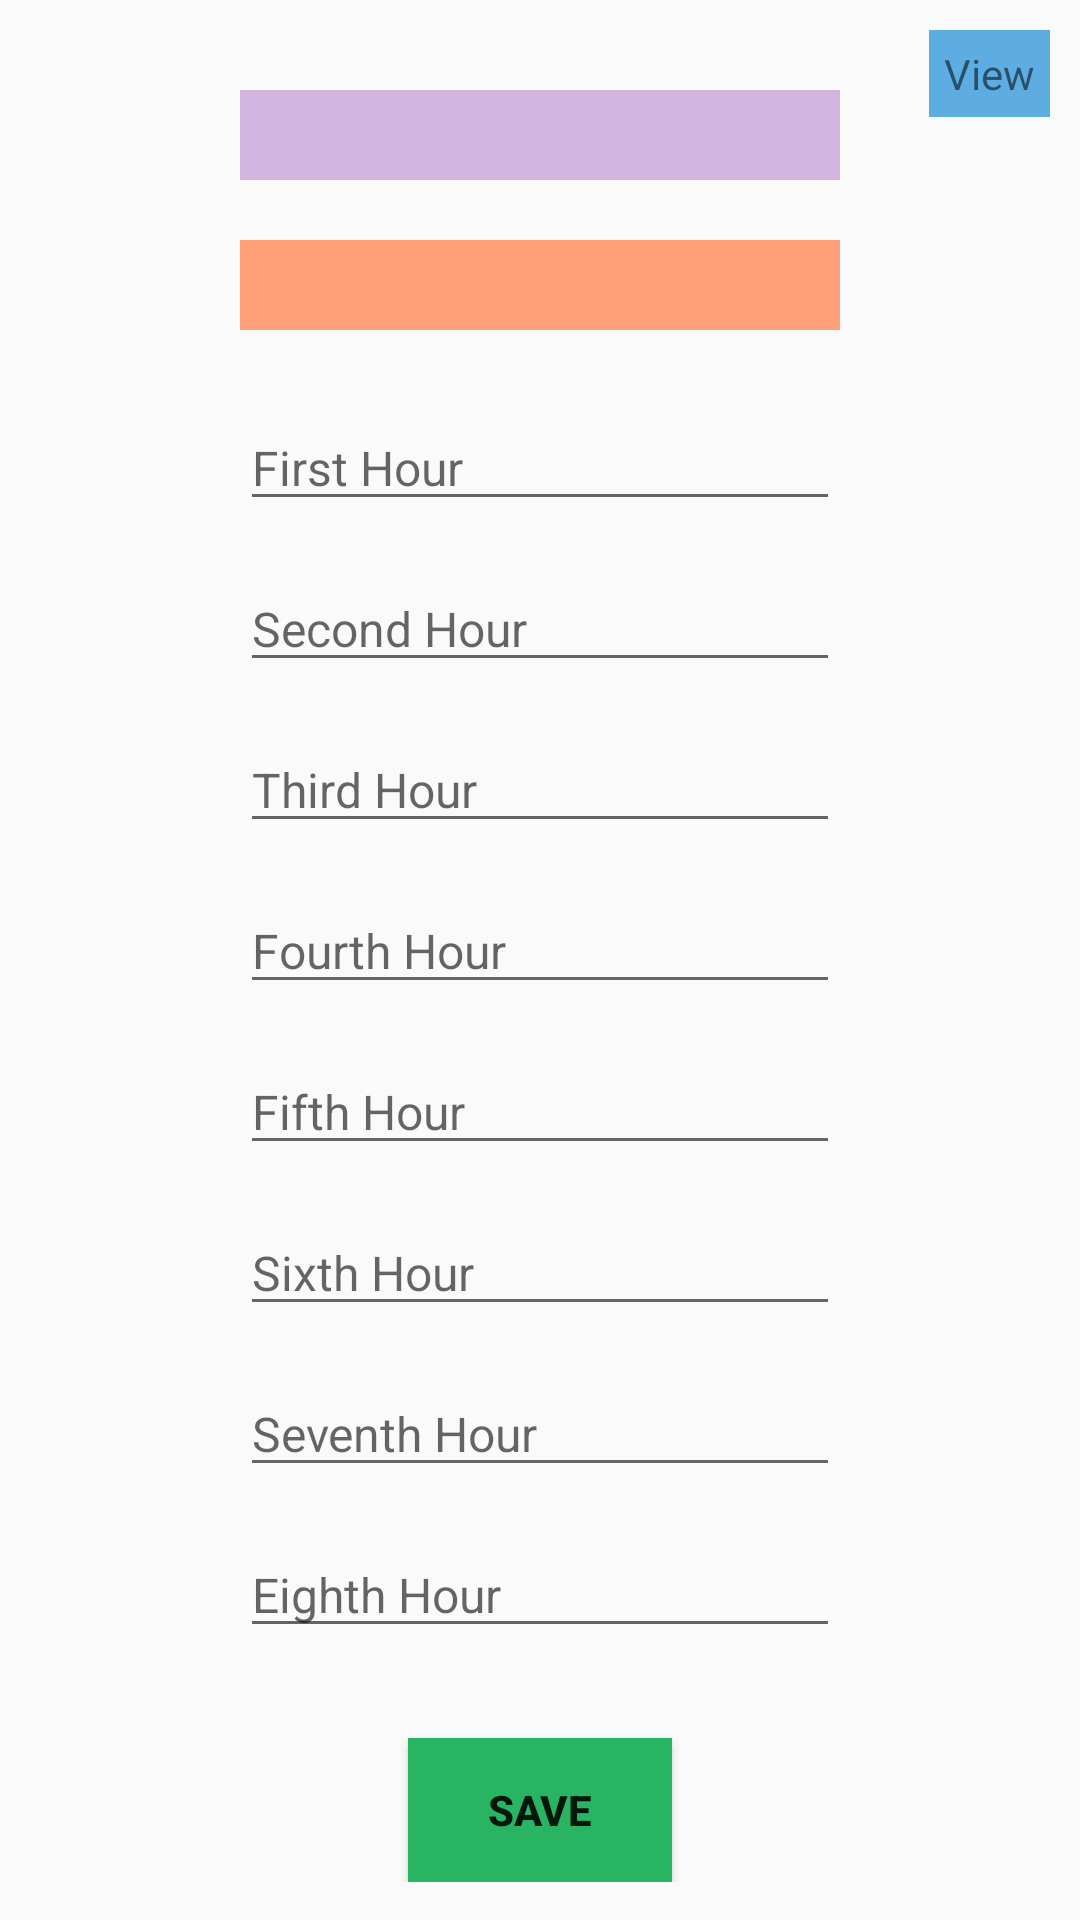

Android layout source for this screen:
<!-- AndroidManifest.xml: application theme AppTheme -->
<!-- res/layout/activity_time_table_admin.xml -->
<?xml version="1.0" encoding="utf-8"?>
<ScrollView xmlns:android="http://schemas.android.com/apk/res/android"
    xmlns:tools="http://schemas.android.com/tools"
    android:layout_width="match_parent"
    android:layout_height="match_parent"
    tools:context=".AdminPage.TimeTableAdmin">
    <RelativeLayout
        android:layout_width="match_parent"
        android:layout_height="wrap_content">

        <TextView
            android:id="@+id/tvViewTimeTAble"
            android:layout_width="wrap_content"
            android:layout_height="wrap_content"
            android:text="View"
            android:background="@color/light_blue"
            android:padding="5dp"
            android:paddingLeft="10dp"
            android:paddingRight="10dp"
            android:layout_alignParentRight="true"
            android:layout_margin="10dp"
            android:onClick="viewTimeTable"
            android:layout_alignParentEnd="true" />

        <Spinner
            android:id="@+id/spnStandard"
            android:layout_width="200dp"
            android:layout_height="30dp"
            android:padding="5dp"
            android:background="@color/light_pink_Byjus"
            android:layout_centerHorizontal="true"
            android:layout_marginTop="30dp"
            />

        <Spinner
            android:id="@+id/spnDay"
            android:layout_width="200dp"
            android:layout_height="30dp"
            android:layout_centerHorizontal="true"
            android:padding="5dp"
            android:background="@color/lightRed"
            android:layout_marginTop="20dp"
            android:layout_below="@id/spnStandard"
            />

        <EditText
            android:id="@+id/etMDFirst"
            android:layout_width="200dp"
            android:layout_height="wrap_content"
            android:layout_centerHorizontal="true"
            android:layout_marginTop="25dp"
            android:hint="@string/first_hour"
            android:layout_below="@id/spnDay"
            android:textSize="16sp"
            />
        <EditText
            android:id="@+id/etMDSecond"
            android:layout_width="200dp"
            android:layout_height="wrap_content"
            android:layout_centerHorizontal="true"
            android:layout_marginTop="15dp"
            android:layout_below="@id/etMDFirst"
            android:hint="Second Hour"
            android:textSize="16sp"
            />
    <EditText
        android:id="@+id/etMDThird"
        android:layout_width="200dp"
        android:layout_height="wrap_content"
        android:layout_centerHorizontal="true"
        android:layout_marginTop="15dp"
        android:hint="Third Hour"
        android:layout_below="@id/etMDSecond"
        android:textSize="16sp"
        />
    <EditText
        android:id="@+id/etMDFourth"
        android:layout_width="200dp"
        android:layout_height="wrap_content"
        android:layout_centerHorizontal="true"
        android:layout_marginTop="15dp"
        android:hint="Fourth Hour"
        android:layout_below="@id/etMDThird"
        android:textSize="16sp"
        />
    <EditText
        android:id="@+id/etMDFifth"
        android:layout_width="200dp"
        android:layout_height="wrap_content"
        android:layout_centerHorizontal="true"
        android:layout_marginTop="15dp"
        android:layout_below="@id/etMDFourth"
        android:hint="Fifth Hour"
        android:textSize="16sp"
        />
    <EditText
        android:id="@+id/etMDSixth"
        android:layout_width="200dp"
        android:layout_height="wrap_content"
        android:layout_centerHorizontal="true"
        android:layout_marginTop="15dp"
        android:layout_below="@id/etMDFifth"
        android:hint="Sixth Hour"
        android:textSize="16sp"
        />

    <EditText
        android:id="@+id/etMDSeventh"
        android:layout_width="200dp"
        android:layout_height="wrap_content"
        android:layout_centerHorizontal="true"
        android:layout_marginTop="15dp"
        android:layout_below="@id/etMDSixth"
        android:hint="Seventh Hour"
        android:textSize="16sp"
        />
    <EditText
        android:id="@+id/etMDEighth"
        android:layout_width="200dp"
        android:layout_height="wrap_content"
        android:layout_centerHorizontal="true"
        android:layout_marginTop="15dp"
        android:layout_below="@id/etMDSeventh"
        android:hint="Eighth Hour"
        android:textSize="16sp"
        />
    <Button
        android:id="@+id/btnAdminTimeTable"
        android:layout_width="wrap_content"
        android:layout_height="wrap_content"
        android:layout_below="@id/etMDEighth"
        android:layout_centerHorizontal="true"
        android:layout_marginTop="30dp"
        android:text="@string/save"
        android:textStyle="bold"
        android:background="@color/light_green"
        />

    </RelativeLayout>
</ScrollView>
<!-- resources referenced by this layout -->
<resources>
  <color name="lightRed">#FFA07A</color>
  <color name="light_blue">#5DADE2</color>
  <color name="light_green">#28B463</color>
  <color name="light_pink_Byjus">#D2B4DE</color>
  <string name="first_hour">First Hour</string>
  <string name="save">Save</string>
  <style name="AppTheme" parent="Theme.AppCompat.Light.DarkActionBar">
          
          <item name="colorPrimary">@color/colorPrimary</item>
          <item name="colorPrimaryDark">@color/colorPrimaryDark</item>
          <item name="colorAccent">@color/colorAccent</item>
          <item name="android:windowDisablePreview">true</item>
      </style>
  <color name="colorPrimary">#008577</color>
  <color name="colorPrimaryDark">#00574B</color>
  <color name="colorAccent">#D81B60</color>
</resources>
